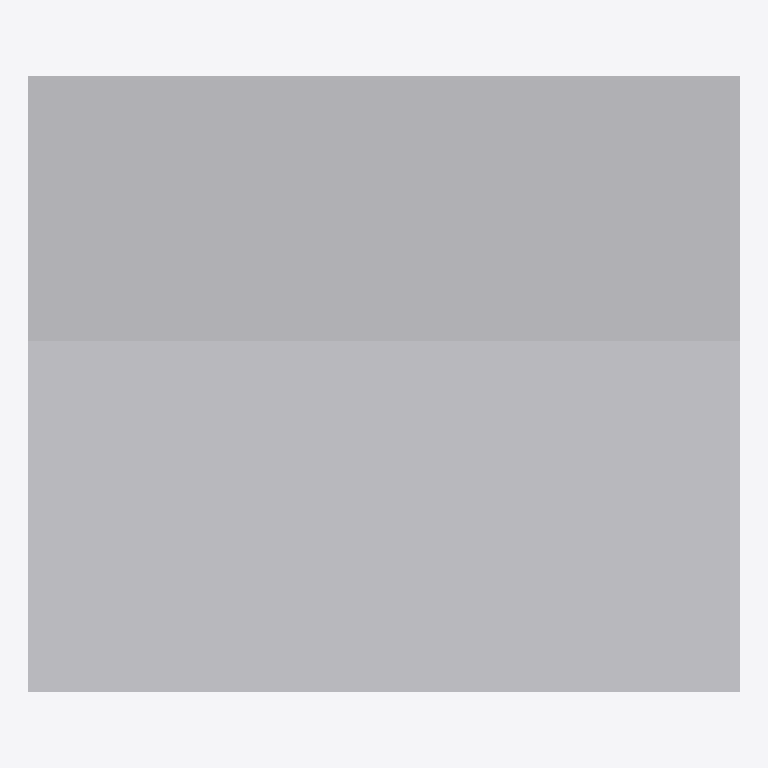
Plan cut of the same IFC building model at storey 'Level 0' (level 0.00 m, cut at 1.40 m), seen from above with north up, elements coloured by IFC class: 1 other element (light grey). Cut surfaces are drawn darker.
Extent 1.5 m × 1.3 m × 2.2 m (x, y, z). Storeys (1): Level 0 at 0.00 m. Elements (1): 1 IfcBuildingElementProxy.

HEADER;
FILE_DESCRIPTION(('IFC2X_PLATFORM'),'2;1');
FILE_NAME('Project Number','2012-07-10T00:07:33',(''),(''),'Autodesk Revit Architecture 2012 - 1.0','20110309_2315(x64)','');
FILE_SCHEMA(('IFC2X3'));
ENDSEC;
DATA;
#32=IFCPROJECT('3W3bnwIYL3FwN9hElxjWfx',#31,'Project Number',$,$,'','Project Status',(#27),#23);
#177=IFCSITE('3W3bnwIYL3FwN9hElxjWfv',#31,'Default',$,'',#176,$,$,.ELEMENT.,(51,30,0),(0,-7,-34),-0.0,$,$);
#34=IFCBUILDING('3W3bnwIYL3FwN9hElxjWfw',#31,$,$,$,#25,$,$,.ELEMENT.,$,$,#33);
#37=IFCBUILDINGSTOREY('3W3bnwIYL3FwN9hEi4IVIy',#31,'Level 0',$,$,#36,$,$,.ELEMENT.,0.0);
#138=IFCBUILDINGELEMENTPROXY('35v_4qSLX8QOntLaMYWLA4',#31,'Control Panel:Control Panel:Control Panel:197572',$,'Control Panel',#137,#134,'197572',.ELEMENT.);
ENDSEC;
